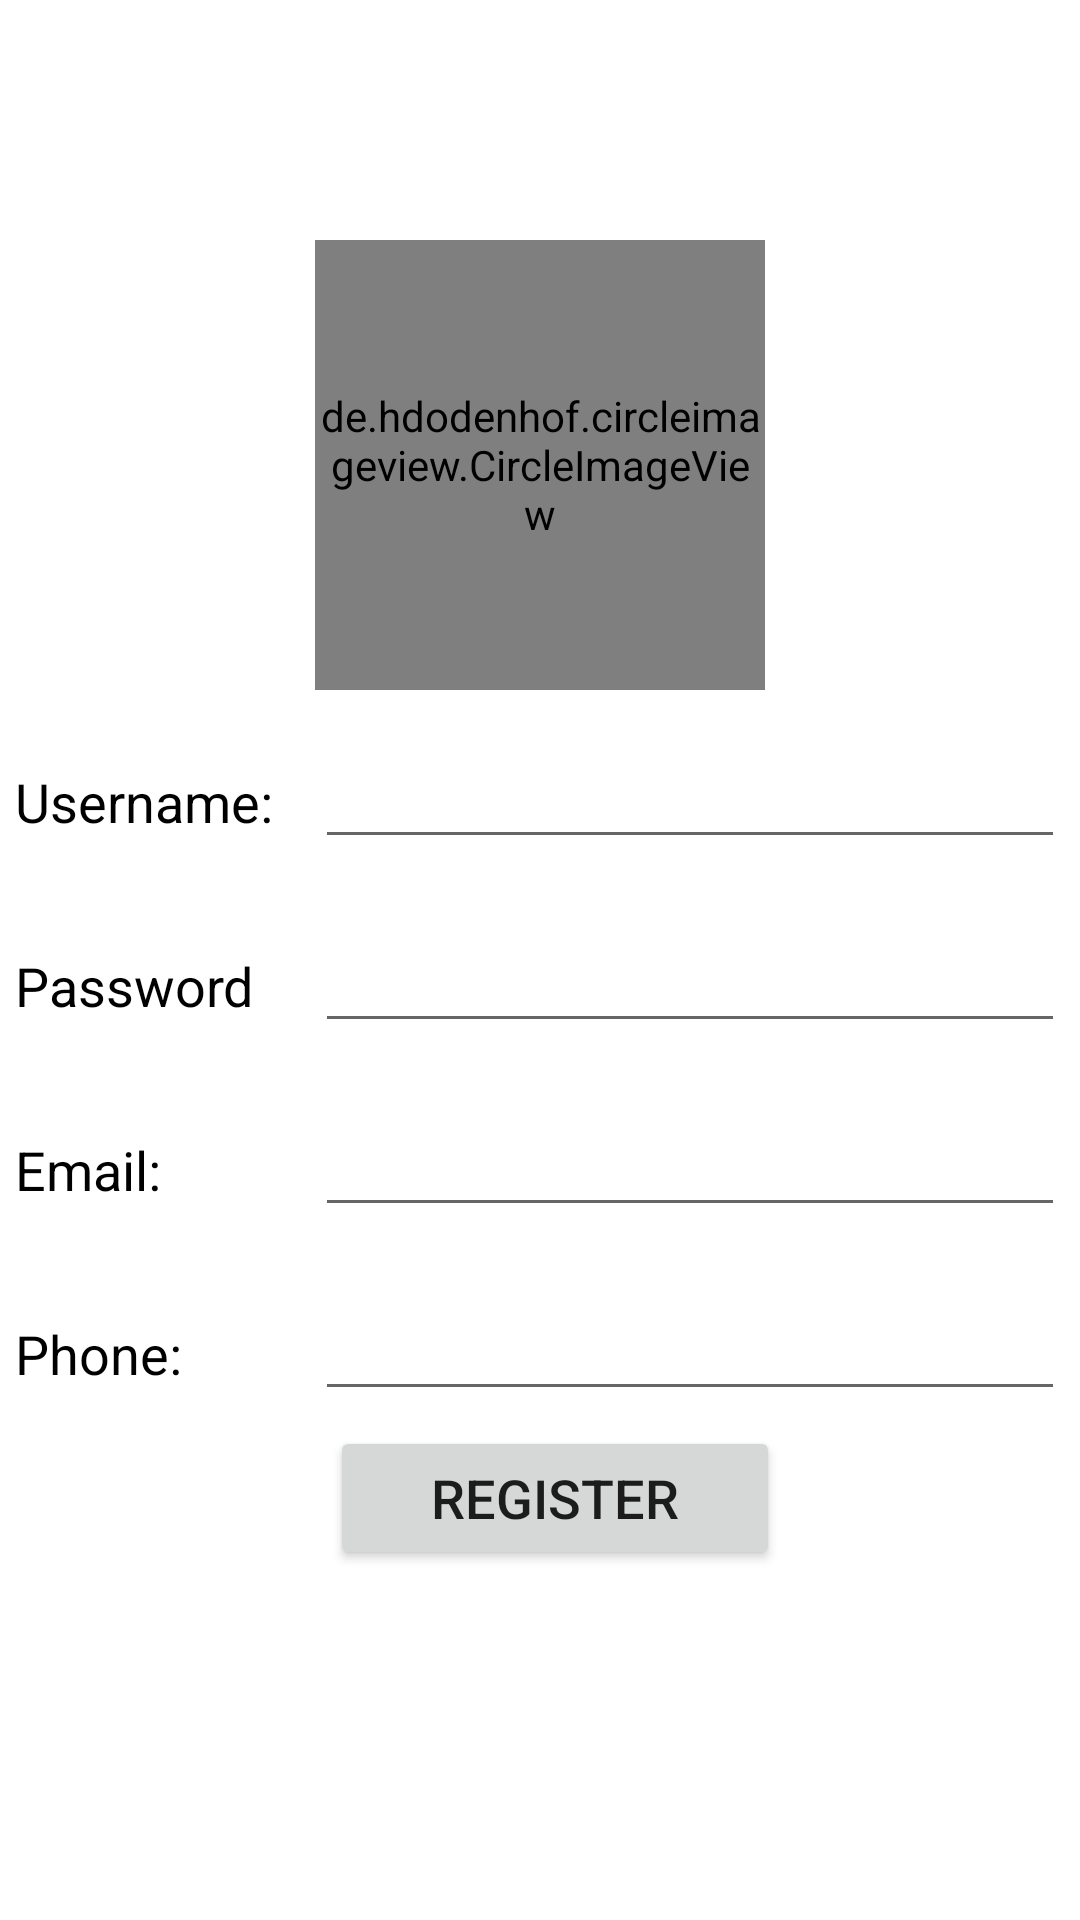

This screen was rendered from an Android layout file. Write that file and the resources it references.
<!-- AndroidManifest.xml: application theme Theme.MyGuitarProject -->
<!-- res/layout/activity_register.xml -->
<?xml version="1.0" encoding="utf-8"?>
<LinearLayout xmlns:android="http://schemas.android.com/apk/res/android"
    xmlns:app="http://schemas.android.com/apk/res-auto"
    xmlns:tools="http://schemas.android.com/tools"
    android:layout_width="match_parent"
    android:layout_height="match_parent"
    android:orientation="vertical"
    tools:context=".LoginActivity">

    <de.hdodenhof.circleimageview.CircleImageView
        android:id="@+id/imgAvatar"
        android:layout_width="150dp"
        android:layout_height="150dp"
        android:layout_gravity="center"
        android:layout_marginTop="80dp"
        android:src="@color/teal_200" />

    <LinearLayout
        android:layout_width="match_parent"
        android:layout_height="wrap_content"
        android:layout_marginTop="10dp"
        android:orientation="horizontal"
        android:padding="5dp">

        <TextView
            android:layout_width="100dp"
            android:layout_height="wrap_content"
            android:text="@string/username"
            android:textColor="@color/black"
            android:textSize="18sp" />

        <EditText
            android:id="@+id/edtRegisterUsername"
            android:layout_width="match_parent"
            android:layout_height="wrap_content"
            android:textColor="@color/black"
            android:textSize="18sp" />
    </LinearLayout>

    <LinearLayout
        android:layout_width="match_parent"
        android:layout_height="wrap_content"
        android:layout_marginTop="10dp"
        android:orientation="horizontal"
        android:padding="5dp">

        <TextView
            android:layout_width="100dp"
            android:layout_height="wrap_content"
            android:text="@string/password"
            android:textColor="@color/black"
            android:textSize="18sp" />

        <EditText
            android:id="@+id/edtRegisterPassword"
            android:layout_width="match_parent"
            android:layout_height="wrap_content"
            android:inputType="textPassword"
            android:textColor="@color/black"
            android:textSize="18sp" />
    </LinearLayout>

    <LinearLayout
        android:layout_width="match_parent"
        android:layout_height="wrap_content"
        android:layout_marginTop="10dp"
        android:orientation="horizontal"
        android:padding="5dp">

        <TextView
            android:layout_width="100dp"
            android:layout_height="wrap_content"
            android:text="@string/email"
            android:textColor="@color/black"
            android:textSize="18sp" />

        <EditText
            android:id="@+id/edtRegisterEmail"
            android:layout_width="match_parent"
            android:layout_height="wrap_content"
            android:inputType="textEmailAddress"
            android:textColor="@color/black"
            android:textSize="18sp" />
    </LinearLayout>

    <LinearLayout
        android:layout_width="match_parent"
        android:layout_height="wrap_content"
        android:layout_marginTop="10dp"
        android:orientation="horizontal"
        android:padding="5dp">

        <TextView
            android:layout_width="100dp"
            android:layout_height="wrap_content"
            android:text="@string/phone_number"
            android:textColor="@color/black"
            android:textSize="18sp" />

        <EditText
            android:id="@+id/edtRegisterPhoneNumber"
            android:layout_width="match_parent"
            android:layout_height="wrap_content"
            android:textColor="@color/black"
            android:textSize="18sp" />
    </LinearLayout>

    <TextView
        android:id="@+id/tvErrorRegister"
        android:layout_width="match_parent"
        android:layout_height="wrap_content"
        android:layout_gravity="center"
        android:layout_marginTop="5dp"
        android:gravity="center"
        android:textColor="@color/red"
        android:textSize="18sp"
        android:visibility="gone" />

    <Button
        android:id="@+id/btnRegisterUser"
        android:layout_width="150dp"
        android:layout_height="wrap_content"
        android:layout_gravity="center"
        android:layout_marginStart="5dp"
        android:gravity="center"
        android:text="@string/register"
        android:textSize="18sp" />
</LinearLayout>
<!-- resources referenced by this layout -->
<resources>
  <color name="black">#FF000000</color>
  <color name="red">#F60707</color>
  <color name="teal_200">#FF03DAC5</color>
  <string name="email">Email:</string>
  <string name="password">Password</string>
  <string name="phone_number">Phone:</string>
  <string name="register">Register</string>
  <string name="username">Username:</string>
  <style name="Theme.MyGuitarProject" parent="Theme.MaterialComponents.DayNight.NoActionBar">
          
          <item name="colorPrimary">@color/purple_500</item>
          <item name="colorPrimaryVariant">@color/purple_700</item>
          <item name="colorOnPrimary">@color/white</item>
          
          <item name="colorSecondary">@color/teal_200</item>
          <item name="colorSecondaryVariant">@color/teal_700</item>
          <item name="colorOnSecondary">@color/black</item>
          
          <item name="android:statusBarColor" tools:targetApi="l">?attr/colorPrimaryVariant</item>
          
      </style>
  <color name="purple_500">#FF6200EE</color>
  <color name="purple_700">#FF3700B3</color>
  <color name="white">#FFFFFFFF</color>
  <color name="teal_700">#FF018786</color>
</resources>
